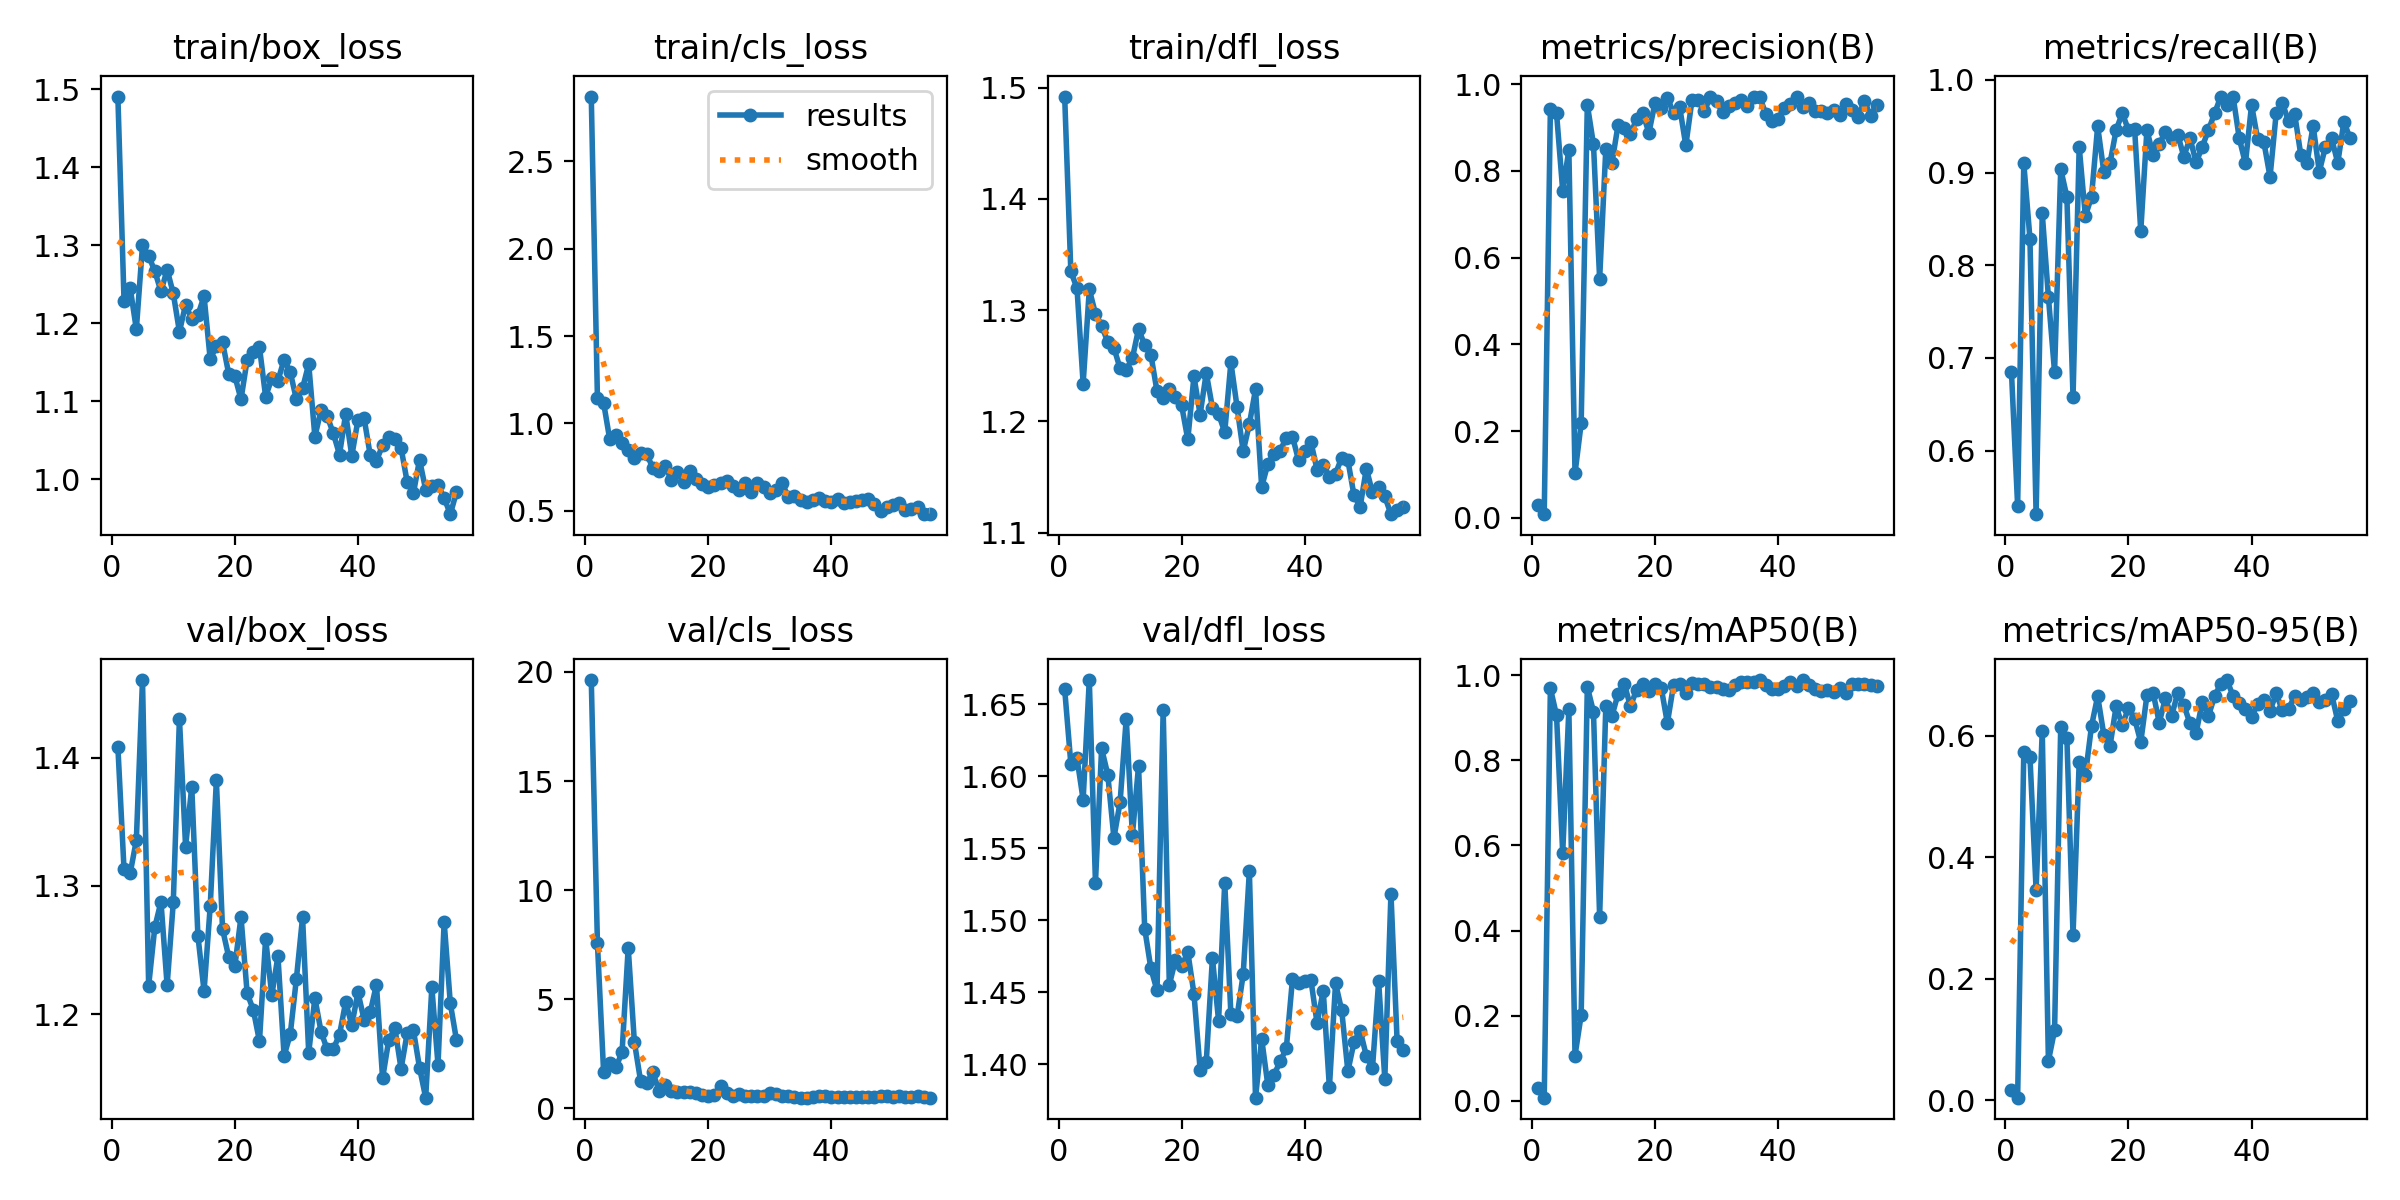

The table this chart was drawn from, first rows:
epoch, time, train/box_loss, train/cls_loss, train/dfl_loss, metrics/precision(B), metrics/recall(B), metrics/mAP50(B), metrics/mAP50-95(B), val/box_loss, val/cls_loss, val/dfl_loss, lr/pg0, lr/pg1, lr/pg2
1, 10.43, 1.491, 2.872, 1.492, 0.02947, 0.6847, 0.02913, 0.01694, 1.409, 19.63, 1.661, 0.0002667, 0.0002667, 0.0002667
2, 17, 1.229, 1.145, 1.335, 0.00844, 0.5405, 0.00746, 0.00451, 1.313, 7.563, 1.609, 0.0005465, 0.0005465, 0.0005465
3, 23.42, 1.245, 1.119, 1.32, 0.9427, 0.9099, 0.9688, 0.5727, 1.31, 1.694, 1.612, 0.0008225, 0.0008225, 0.0008225
4, 29.98, 1.192, 0.9082, 1.234, 0.9329, 0.8288, 0.905, 0.5661, 1.336, 2.086, 1.584, 0.001095, 0.001095, 0.001095
5, 36.95, 1.3, 0.9312, 1.319, 0.7543, 0.5315, 0.5816, 0.3467, 1.461, 1.887, 1.667, 0.001363, 0.001363, 0.001363
6, 43.29, 1.287, 0.8879, 1.297, 0.8481, 0.8559, 0.9193, 0.6082, 1.222, 2.575, 1.526, 0.001612, 0.001612, 0.001612
7, 49.78, 1.267, 0.8479, 1.286, 0.1029, 0.7658, 0.1065, 0.06514, 1.268, 7.364, 1.619, 0.001601, 0.001601, 0.001601
8, 56.27, 1.241, 0.8019, 1.271, 0.2177, 0.6847, 0.2016, 0.1154, 1.288, 3.053, 1.601, 0.00159, 0.00159, 0.00159
9, 62.88, 1.269, 0.8295, 1.266, 0.9525, 0.9038, 0.9724, 0.6152, 1.222, 1.279, 1.557, 0.001579, 0.001579, 0.001579
10, 70.58, 1.238, 0.8252, 1.248, 0.8611, 0.8739, 0.9135, 0.5964, 1.287, 1.168, 1.582, 0.001568, 0.001568, 0.001568
11, 77.74, 1.189, 0.7448, 1.246, 0.5508, 0.6577, 0.4321, 0.2721, 1.431, 1.651, 1.64, 0.001557, 0.001557, 0.001557
12, 84.25, 1.224, 0.7276, 1.257, 0.8498, 0.9279, 0.9263, 0.5572, 1.331, 0.8189, 1.559, 0.001546, 0.001546, 0.001546
13, 90.86, 1.205, 0.7531, 1.283, 0.8185, 0.853, 0.9038, 0.5351, 1.378, 1.093, 1.607, 0.001535, 0.001535, 0.001535
14, 100.8, 1.211, 0.6781, 1.269, 0.9062, 0.8739, 0.9559, 0.6161, 1.261, 0.7947, 1.494, 0.001524, 0.001524, 0.001524
15, 108.6, 1.235, 0.7225, 1.26, 0.8978, 0.9499, 0.9793, 0.6653, 1.218, 0.7354, 1.467, 0.001513, 0.001513, 0.001513
16, 116.9, 1.154, 0.6648, 1.227, 0.8846, 0.9009, 0.9266, 0.6019, 1.284, 0.7445, 1.451, 0.001502, 0.001502, 0.001502
17, 123.6, 1.171, 0.7245, 1.221, 0.9191, 0.9099, 0.965, 0.5828, 1.383, 0.7446, 1.646, 0.001491, 0.001491, 0.001491
18, 130.5, 1.176, 0.6817, 1.229, 0.9338, 0.9459, 0.9778, 0.6487, 1.266, 0.6909, 1.455, 0.00148, 0.00148, 0.00148
19, 137.1, 1.135, 0.6524, 1.222, 0.8875, 0.964, 0.9614, 0.6176, 1.245, 0.6348, 1.473, 0.001469, 0.001469, 0.001469
20, 143.8, 1.132, 0.6368, 1.214, 0.9576, 0.9459, 0.9792, 0.6457, 1.237, 0.5659, 1.468, 0.001458, 0.001458, 0.001458
21, 166.2, 1.103, 0.6446, 1.184, 0.946, 0.9474, 0.9706, 0.6286, 1.276, 0.6154, 1.478, 0.001447, 0.001447, 0.001447
22, 270.3, 1.153, 0.6561, 1.24, 0.9687, 0.8368, 0.8871, 0.5897, 1.216, 1.016, 1.449, 0.001436, 0.001436, 0.001436
23, 286.3, 1.163, 0.6712, 1.206, 0.9338, 0.9459, 0.9762, 0.6665, 1.203, 0.7157, 1.396, 0.001425, 0.001425, 0.001425
24, 518.8, 1.169, 0.6432, 1.243, 0.9471, 0.9189, 0.9778, 0.6714, 1.179, 0.5795, 1.402, 0.001414, 0.001414, 0.001414
25, 525.6, 1.106, 0.6182, 1.212, 0.8587, 0.9306, 0.9584, 0.6218, 1.259, 0.6626, 1.474, 0.001403, 0.001403, 0.001403
26, 532.6, 1.129, 0.6575, 1.207, 0.9632, 0.9439, 0.9818, 0.6616, 1.215, 0.575, 1.43, 0.001392, 0.001392, 0.001392
27, 539.4, 1.126, 0.6043, 1.19, 0.9627, 0.9369, 0.9779, 0.6326, 1.245, 0.5864, 1.526, 0.001381, 0.001381, 0.001381
28, 546.1, 1.154, 0.6579, 1.253, 0.9372, 0.9409, 0.9787, 0.6704, 1.167, 0.5558, 1.435, 0.00137, 0.00137, 0.00137
29, 552.8, 1.137, 0.6355, 1.213, 0.9714, 0.9173, 0.9723, 0.6505, 1.184, 0.5884, 1.433, 0.001359, 0.001359, 0.001359
30, 560.4, 1.103, 0.6032, 1.173, 0.9603, 0.9369, 0.9707, 0.6208, 1.228, 0.6891, 1.462, 0.001348, 0.001348, 0.001348
31, 567, 1.117, 0.6184, 1.197, 0.9353, 0.9109, 0.9662, 0.6053, 1.276, 0.6827, 1.534, 0.001337, 0.001337, 0.001337
32, 573.6, 1.148, 0.6559, 1.229, 0.9504, 0.9279, 0.9637, 0.6563, 1.17, 0.5802, 1.377, 0.001326, 0.001326, 0.001326
33, 580, 1.055, 0.5802, 1.141, 0.957, 0.9459, 0.9762, 0.633, 1.213, 0.5555, 1.418, 0.001315, 0.001315, 0.001315
34, 586.5, 1.089, 0.5847, 1.162, 0.9644, 0.964, 0.9834, 0.6655, 1.186, 0.5416, 1.385, 0.001304, 0.001304, 0.001304
35, 593.9, 1.081, 0.5632, 1.171, 0.9495, 0.982, 0.9837, 0.6857, 1.172, 0.4968, 1.393, 0.001293, 0.001293, 0.001293
36, 600.6, 1.059, 0.5475, 1.174, 0.9707, 0.973, 0.9839, 0.6919, 1.173, 0.4947, 1.402, 0.001282, 0.001282, 0.001282
37, 607.3, 1.032, 0.5587, 1.185, 0.9705, 0.982, 0.9882, 0.6654, 1.184, 0.5485, 1.411, 0.001271, 0.001271, 0.001271
38, 614, 1.084, 0.5743, 1.186, 0.9312, 0.9369, 0.9754, 0.6541, 1.209, 0.554, 1.459, 0.00126, 0.00126, 0.00126
39, 620.9, 1.03, 0.5527, 1.165, 0.9142, 0.9099, 0.966, 0.6445, 1.191, 0.5812, 1.456, 0.001249, 0.001249, 0.001249
40, 628.6, 1.076, 0.5511, 1.174, 0.9206, 0.973, 0.9671, 0.6315, 1.217, 0.5475, 1.458, 0.001238, 0.001238, 0.001238
41, 635.3, 1.078, 0.5653, 1.181, 0.9454, 0.9357, 0.9751, 0.6527, 1.195, 0.5258, 1.458, 0.001227, 0.001227, 0.001227
42, 642, 1.031, 0.5453, 1.156, 0.9539, 0.9328, 0.9845, 0.6595, 1.201, 0.522, 1.428, 0.001216, 0.001216, 0.001216
43, 649, 1.024, 0.5485, 1.161, 0.9707, 0.8954, 0.9739, 0.6414, 1.223, 0.5474, 1.451, 0.001205, 0.001205, 0.001205
44, 658.8, 1.044, 0.5552, 1.15, 0.9481, 0.964, 0.9871, 0.67, 1.15, 0.5056, 1.384, 0.001194, 0.001194, 0.001194
45, 665.7, 1.054, 0.5623, 1.153, 0.9558, 0.9748, 0.9772, 0.6419, 1.18, 0.5071, 1.456, 0.001183, 0.001183, 0.001183
46, 672.7, 1.052, 0.5685, 1.167, 0.9381, 0.9558, 0.967, 0.6448, 1.189, 0.5065, 1.437, 0.001172, 0.001172, 0.001172
47, 680.3, 1.04, 0.5366, 1.165, 0.9386, 0.9633, 0.9627, 0.6652, 1.157, 0.5188, 1.395, 0.001161, 0.001161, 0.001161
48, 692.6, 0.9964, 0.4962, 1.133, 0.9328, 0.9189, 0.9648, 0.6589, 1.185, 0.5732, 1.415, 0.00115, 0.00115, 0.00115
49, 700.1, 0.9819, 0.5215, 1.123, 0.9396, 0.9099, 0.9602, 0.664, 1.188, 0.5821, 1.423, 0.001139, 0.001139, 0.001139
50, 710, 1.025, 0.5307, 1.157, 0.9295, 0.9506, 0.9698, 0.6706, 1.158, 0.5378, 1.406, 0.001128, 0.001128, 0.001128
51, 720.6, 0.9866, 0.5417, 1.136, 0.9545, 0.9009, 0.9577, 0.6558, 1.135, 0.5489, 1.397, 0.001117, 0.001117, 0.001117
52, 730, 0.9917, 0.5049, 1.141, 0.9409, 0.9279, 0.9782, 0.6583, 1.221, 0.5081, 1.458, 0.001106, 0.001106, 0.001106
53, 736.8, 0.9929, 0.5107, 1.132, 0.9246, 0.9369, 0.9792, 0.669, 1.16, 0.5228, 1.39, 0.001095, 0.001095, 0.001095
54, 744.3, 0.9762, 0.5195, 1.117, 0.9619, 0.9104, 0.9799, 0.6245, 1.272, 0.5582, 1.518, 0.001084, 0.001084, 0.001084
55, 751.8, 0.9554, 0.4805, 1.12, 0.9269, 0.9549, 0.9755, 0.6435, 1.208, 0.5248, 1.416, 0.001073, 0.001073, 0.001073
56, 760.1, 0.9836, 0.48, 1.123, 0.953, 0.9369, 0.9737, 0.6574, 1.18, 0.5011, 1.41, 0.001062, 0.001062, 0.001062
